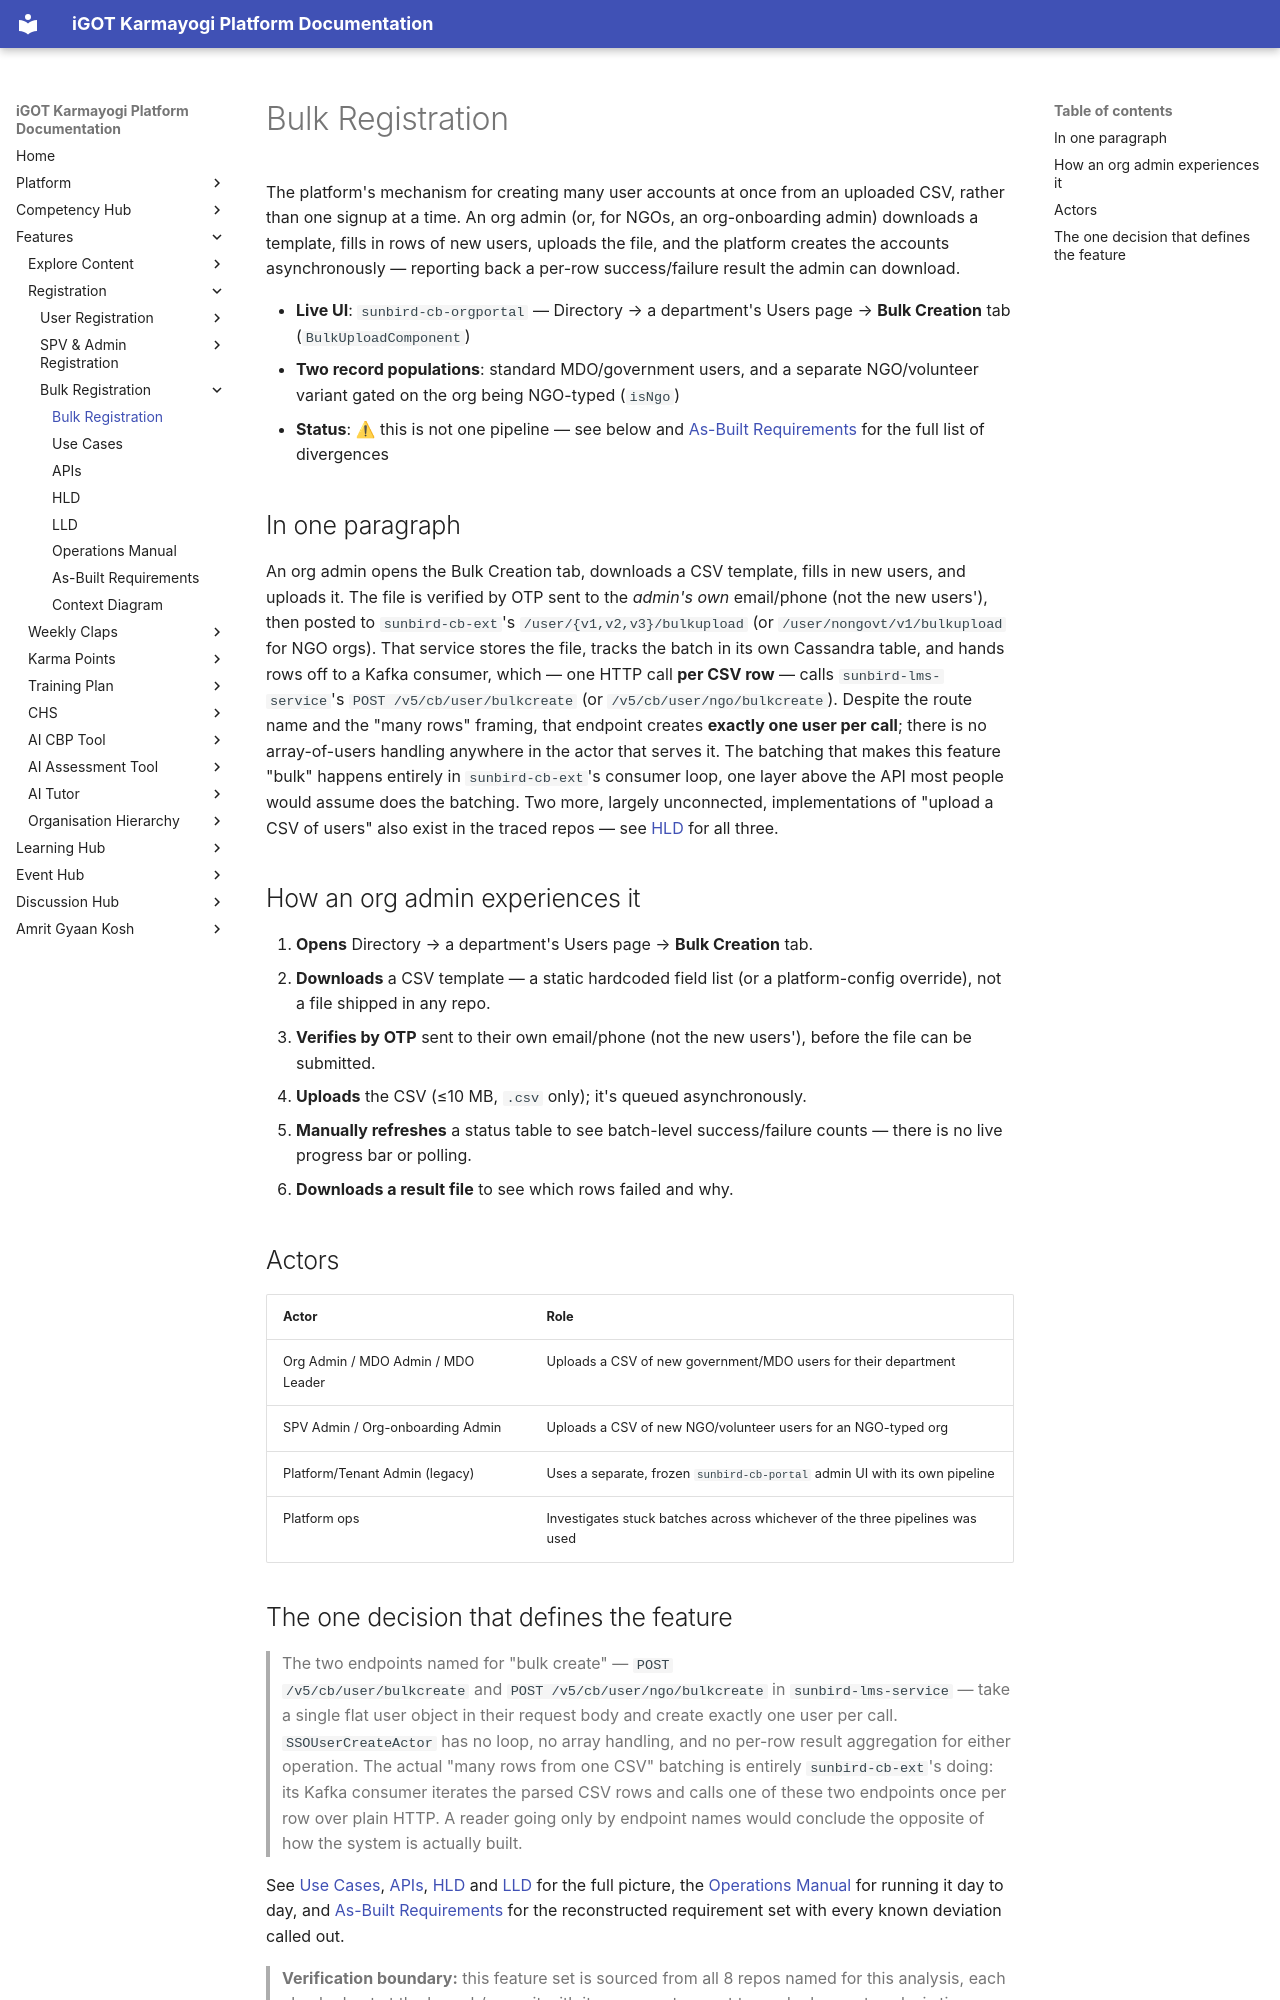

repository: KB-iGOT/igot-docs · page: learning-hub/bulk-registration/index.html · generator: mkdocs

# Bulk Registration

The platform's mechanism for creating many user accounts at once from an
uploaded CSV, rather than one signup at a time. An org admin (or, for
NGOs, an org-onboarding admin) downloads a template, fills in rows of
new users, uploads the file, and the platform creates the accounts
asynchronously — reporting back a per-row success/failure result the
admin can download.

- **Live UI**: `sunbird-cb-orgportal` — Directory → a department's Users
  page → **Bulk Creation** tab (`BulkUploadComponent`)
- **Two record populations**: standard MDO/government users, and a
  separate NGO/volunteer variant gated on the org being NGO-typed
  (`isNgo`)
- **Status**: ⚠ this is not one pipeline — see below and
  [As-Built Requirements](as-built-requirements.md) for the full list of
  divergences

## In one paragraph

An org admin opens the Bulk Creation tab, downloads a CSV template,
fills in new users, and uploads it. The file is verified by OTP sent to
the *admin's own* email/phone (not the new users'), then posted to
`sunbird-cb-ext`'s `/user/{v1,v2,v3}/bulkupload` (or
`/user/nongovt/v1/bulkupload` for NGO orgs). That service stores the
file, tracks the batch in its own Cassandra table, and hands rows off to
a Kafka consumer, which — one HTTP call **per CSV row** — calls
`sunbird-lms-service`'s `POST /v5/cb/user/bulkcreate` (or
`/v5/cb/user/ngo/bulkcreate`). Despite the route name and the "many
rows" framing, that endpoint creates **exactly one user per call**;
there is no array-of-users handling anywhere in the actor that serves
it. The batching that makes this feature "bulk" happens entirely in
`sunbird-cb-ext`'s consumer loop, one layer above the API most people
would assume does the batching. Two more, largely unconnected,
implementations of "upload a CSV of users" also exist in the traced
repos — see [HLD](hld.md) for all three.

## How an org admin experiences it

1. **Opens** Directory → a department's Users page → **Bulk Creation**
   tab.
2. **Downloads** a CSV template — a static hardcoded field list (or a
   platform-config override), not a file shipped in any repo.
3. **Verifies by OTP** sent to their own email/phone (not the new
   users'), before the file can be submitted.
4. **Uploads** the CSV (≤10 MB, `.csv` only); it's queued asynchronously.
5. **Manually refreshes** a status table to see batch-level
   success/failure counts — there is no live progress bar or polling.
6. **Downloads a result file** to see which rows failed and why.

## Actors

| Actor | Role |
|---|---|
| Org Admin / MDO Admin / MDO Leader | Uploads a CSV of new government/MDO users for their department |
| SPV Admin / Org-onboarding Admin | Uploads a CSV of new NGO/volunteer users for an NGO-typed org |
| Platform/Tenant Admin (legacy) | Uses a separate, frozen `sunbird-cb-portal` admin UI with its own pipeline |
| Platform ops | Investigates stuck batches across whichever of the three pipelines was used |
